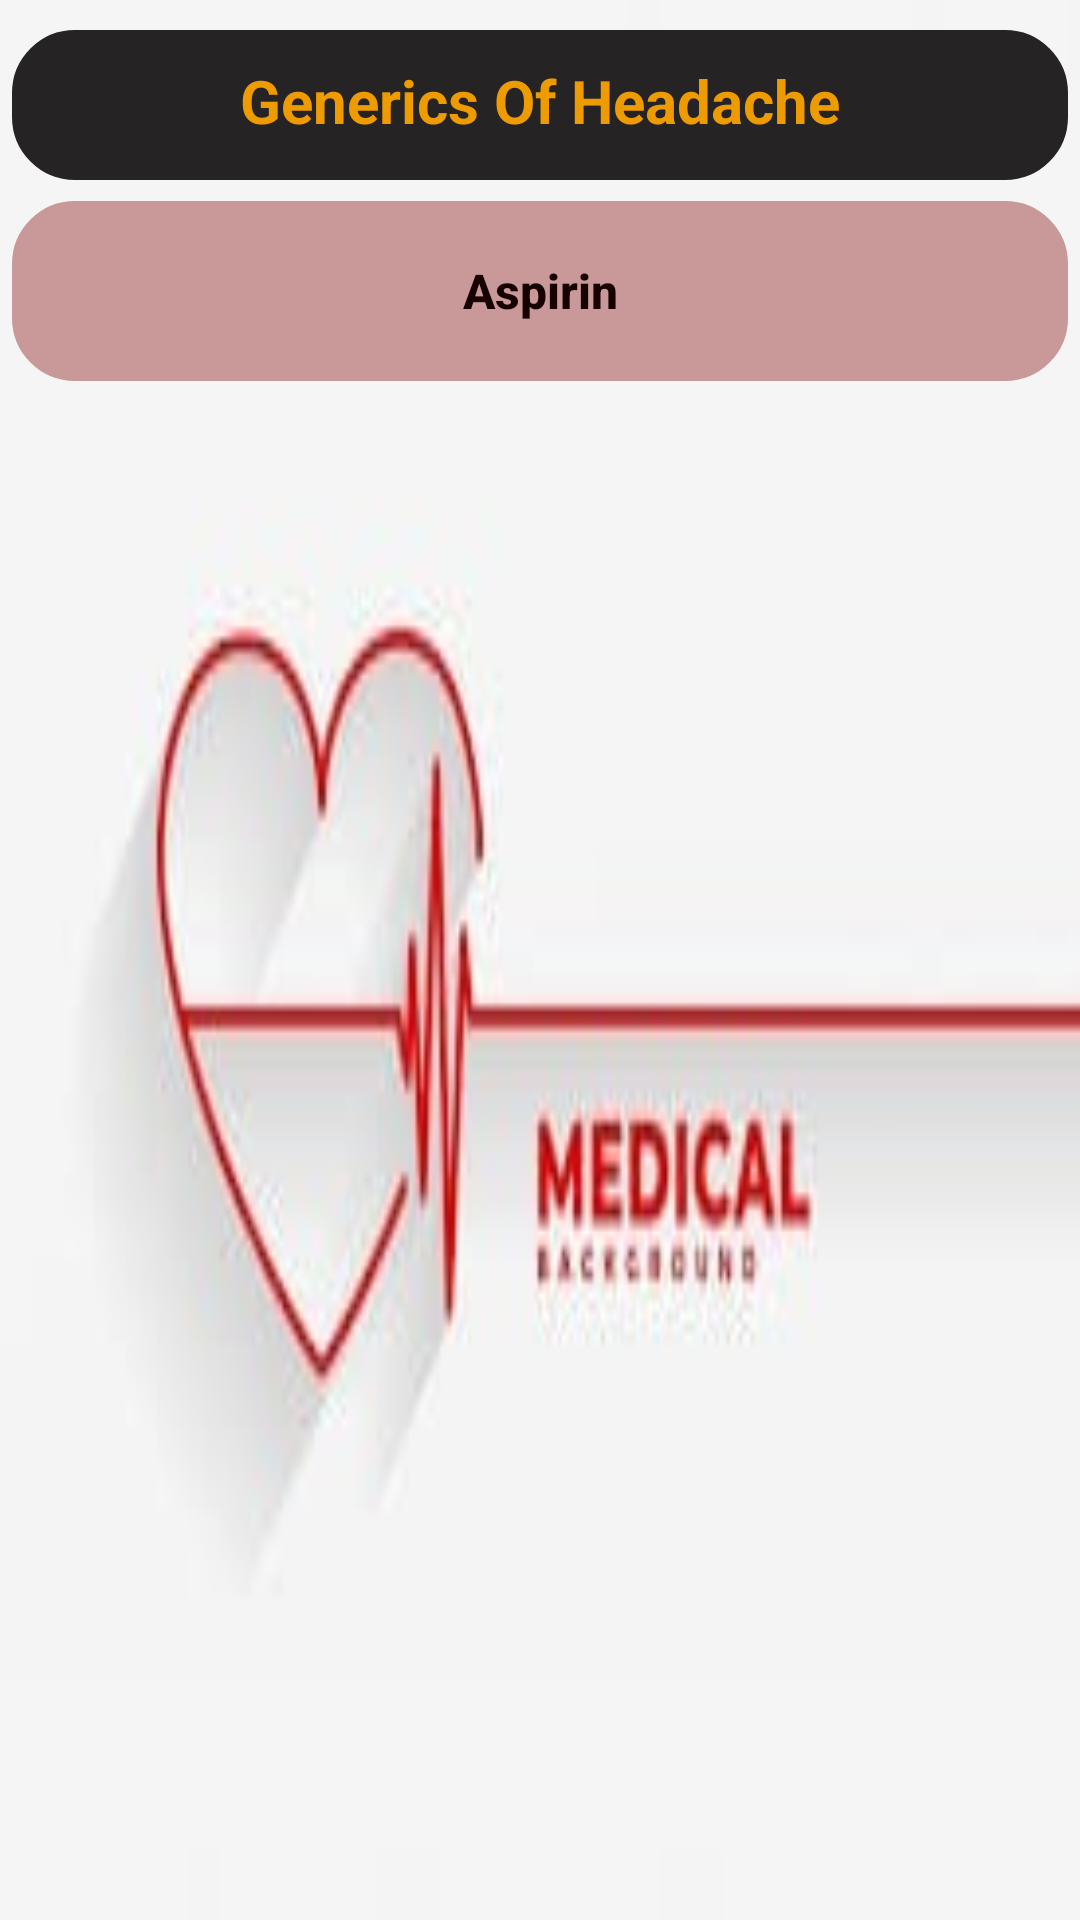

This screen was rendered from an Android layout file. Write that file and the resources it references.
<!-- AndroidManifest.xml: application theme Theme.Work -->
<!-- res/layout/activity_headache.xml -->
<?xml version="1.0" encoding="utf-8"?>
<LinearLayout xmlns:android="http://schemas.android.com/apk/res/android"
    xmlns:app="http://schemas.android.com/apk/res-auto"
    xmlns:tools="http://schemas.android.com/tools"
    android:layout_width="match_parent"
    android:layout_height="match_parent"
    android:orientation="vertical"
    android:background="@drawable/medi03"
    tools:context=".Headache">
    <TextView
        android:layout_width="match_parent"
        android:layout_height="50dp"
        android:layout_marginLeft="4dp"
        android:layout_marginTop="10dp"
        android:layout_marginRight="4dp"
        android:padding="10dp"
        android:paddingLeft="15dp"
        android:text="Generics Of Headache"
        android:gravity="center_horizontal"
        android:textAlignment="center"
        android:textAllCaps="false"
        android:textColor="#ee9b00"
        android:backgroundTint="#252324"
        android:textSize="20sp"
        android:textStyle="bold"
        android:background="@drawable/textview"
        tools:layout_editor_absoluteX="0dp"
        tools:layout_editor_absoluteY="29dp" />
    <Button
        android:id="@+id/Had1"
        android:layout_width="match_parent"
        android:layout_height="60dp"
        android:background="@drawable/textview"
        android:text="@string/Headache"
        android:padding="10dp"
        android:textAllCaps="false"
        android:layout_marginTop="7dp"
        android:layout_marginLeft="4dp"
        android:layout_marginRight="4dp"
        android:textColor="#170000"
        app:backgroundTint="#c99999"
        android:textSize="16sp"
        android:textStyle="bold"
        />

</LinearLayout>
<!-- resources referenced by this layout -->
<resources>
  <!-- drawable medi03: jpg bitmap (drawable, 4514 bytes) -->
  <!-- drawable textview (drawable) -->
  <?xml version="1.0" encoding="utf-8"?>
  <shape xmlns:android="http://schemas.android.com/apk/res/android">
      <stroke android:color="#caf0f8" android:width="2dp"/>
      <corners android:radius="20dp"/>
  
  </shape>
  <string name="Headache">Aspirin</string>
  <style name="Theme.Work" parent="Theme.MaterialComponents.DayNight.DarkActionBar">
          
          <item name="colorPrimary">@color/Red</item>
          <item name="colorPrimaryVariant">@color/Red1</item>
          <item name="colorOnPrimary">@color/white</item>
          
          <item name="colorSecondary">@color/Red</item>
          <item name="colorSecondaryVariant">@color/Red1</item>
          <item name="colorOnSecondary">@color/black</item>
          
          <item name="android:statusBarColor" tools:targetApi="l">?attr/colorPrimaryVariant</item>
          
      </style>
  <color name="Red">#b7b7a4</color>
  <color name="Red1">#5c6b73</color>
  <color name="white">#FFFFFFFF</color>
  <color name="black">#FF000000</color>
</resources>
